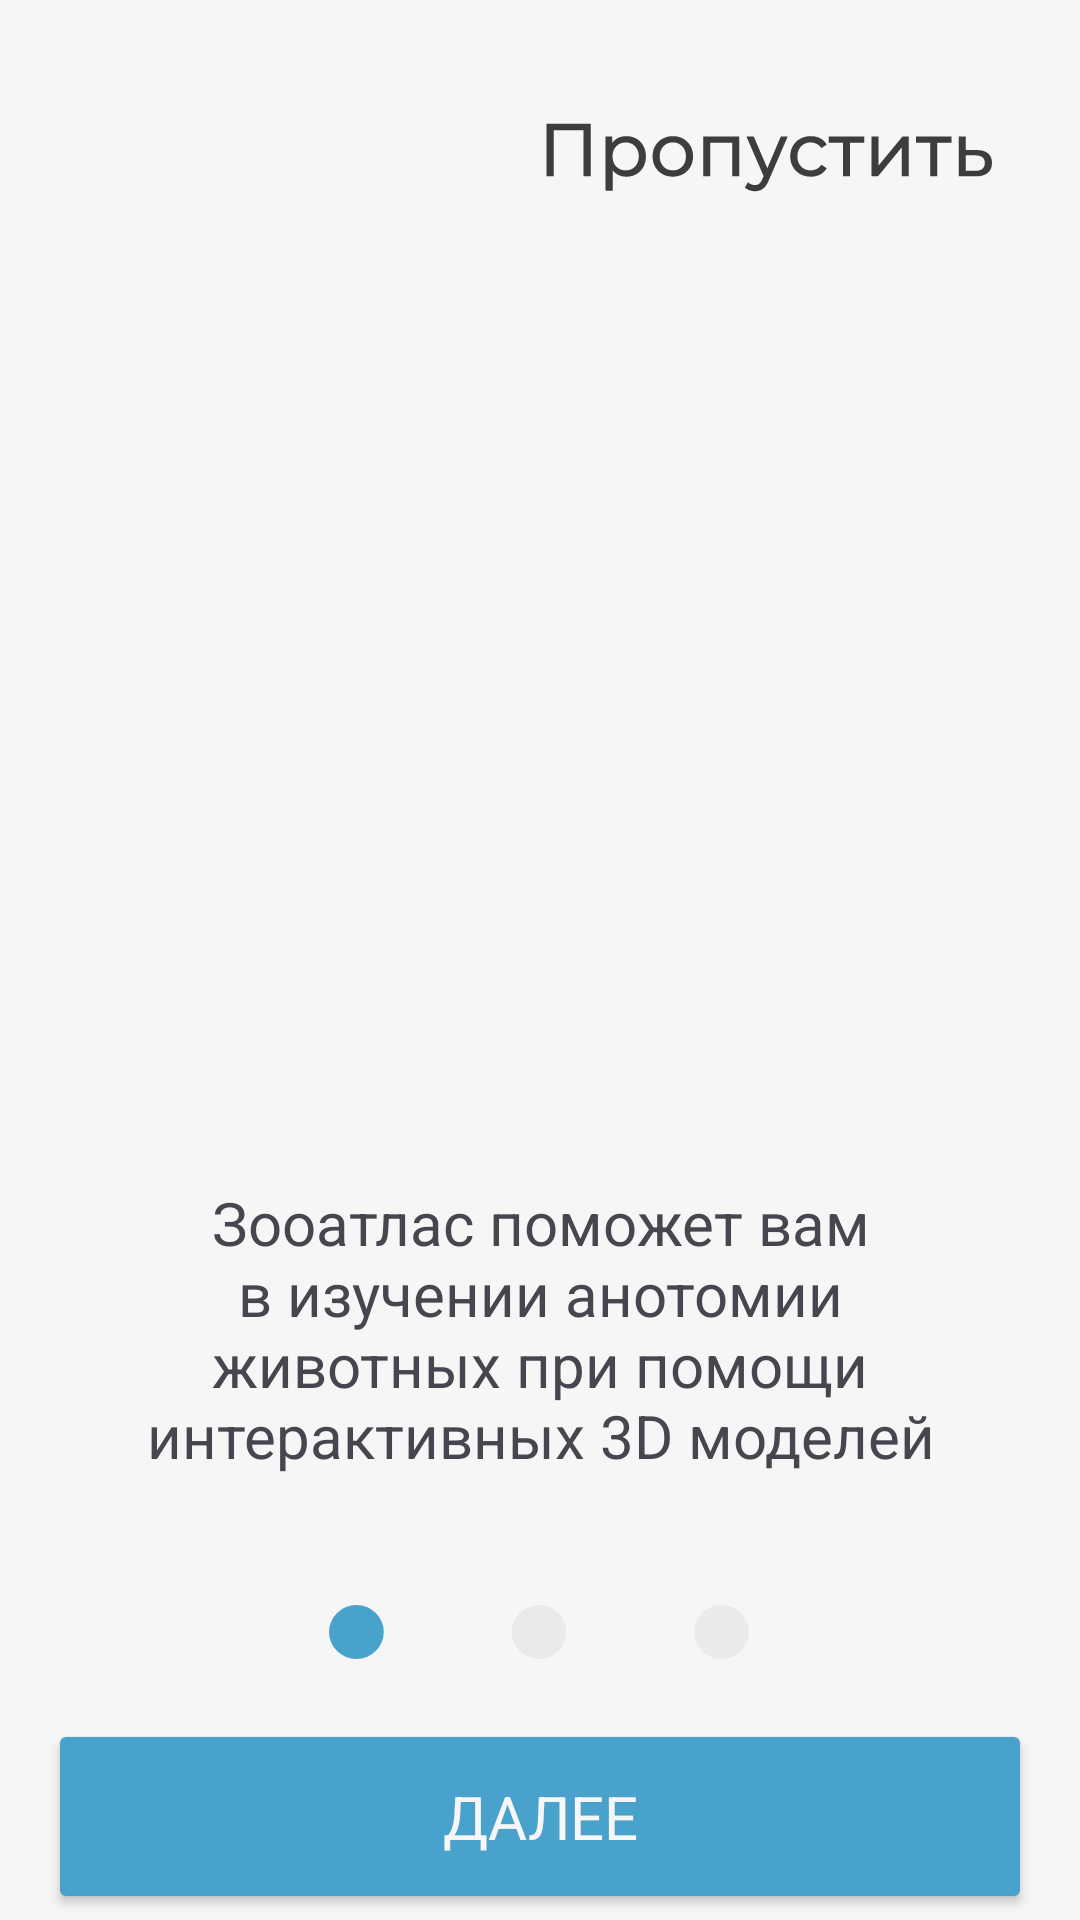

Write the Android layout XML for this screen, with the resource values it uses.
<!-- AndroidManifest.xml: application theme Theme._3dAnimalsWork -->
<!-- res/layout/activity_nav1.xml -->
<?xml version="1.0" encoding="utf-8"?>
<androidx.constraintlayout.widget.ConstraintLayout
    xmlns:android="http://schemas.android.com/apk/res/android"
    xmlns:app="http://schemas.android.com/apk/res-auto"
    xmlns:tools="http://schemas.android.com/tools"
    android:layout_width="match_parent"
    android:layout_height="match_parent"
    android:background="#F6F6F6"
    tools:context=".nav1">


    <ImageView
        android:id="@+id/svgImageView"
        android:layout_width="150dp"
        android:layout_height="25dp"
        android:layout_marginTop="40dp"
        android:scaleType="fitXY"
        android:src="@drawable/__________"
        app:layout_constraintDimensionRatio="H, 3:1"
        app:layout_constraintEnd_toEndOf="parent"
        app:layout_constraintHorizontal_bias="0.862"
        app:layout_constraintStart_toStartOf="parent"
        app:layout_constraintTop_toTopOf="parent" />

    <ImageView
        android:id="@+id/svgslider1"
        android:layout_width="140dp"
        android:layout_height="18dp"
        android:layout_marginTop="40dp"
        android:scaleType="fitXY"
        android:src="@drawable/slider"
        app:layout_constraintDimensionRatio="H, 3:1"
        app:layout_constraintEnd_toEndOf="parent"
        app:layout_constraintHorizontal_bias="0.498"
        app:layout_constraintStart_toStartOf="parent"
        app:layout_constraintTop_toBottomOf="@+id/textView9" />

    <Button
        android:id="@+id/button_auth"
        android:layout_width="0dp"
        android:layout_height="65dp"
        android:layout_marginStart="16dp"
        android:layout_marginTop="20dp"
        android:layout_marginEnd="16dp"
        android:backgroundTint="#49A2CC"
        android:fontFamily="sans-serif"
        android:padding="12dp"
        android:text="Далее"
        android:textColor="#F6F6F6"
        android:textSize="20dp"
        app:layout_constraintEnd_toEndOf="parent"
        app:layout_constraintHorizontal_bias="0.0"
        app:layout_constraintStart_toStartOf="parent"
        app:layout_constraintTop_toBottomOf="@+id/svgslider1" />

    <ImageView
        android:id="@+id/imageView"
        android:layout_width="323dp"
        android:layout_height="278dp"
        android:layout_marginTop="20dp"
        app:layout_constraintEnd_toEndOf="parent"
        app:layout_constraintStart_toStartOf="parent"
        app:layout_constraintTop_toBottomOf="@+id/svgImageView"
        tools:srcCompat="@tools:sample/avatars" />

    <TextView
        android:id="@+id/textView9"
        android:layout_width="283dp"
        android:layout_height="104dp"
        android:layout_marginTop="28dp"
        android:gravity="center"
        android:text="Зооатлас поможет вам в изучении анотомии животных при помощи интерактивных 3D моделей"
        android:textSize="20dp"
        app:layout_constraintEnd_toEndOf="parent"
        app:layout_constraintStart_toStartOf="parent"
        app:layout_constraintTop_toBottomOf="@+id/imageView" />


</androidx.constraintlayout.widget.ConstraintLayout>
<!-- resources referenced by this layout -->
<resources>
  <!-- drawable __________: vector/xml drawable (drawable, 4387 chars, omitted) -->
  <!-- drawable slider (drawable) -->
  <vector xmlns:android="http://schemas.android.com/apk/res/android"
      android:width="92dp"
      android:height="12dp"
      android:viewportWidth="92"
      android:viewportHeight="12">
    <path
        android:pathData="M6,6m-6,0a6,6 0,1 1,12 0a6,6 0,1 1,-12 0"
        android:fillColor="#49A2CC"/>
    <path
        android:pathData="M46,6m-6,0a6,6 0,1 1,12 0a6,6 0,1 1,-12 0"
        android:fillColor="#EAEAEA"/>
    <path
        android:pathData="M86,6m-6,0a6,6 0,1 1,12 0a6,6 0,1 1,-12 0"
        android:fillColor="#EAEAEA"/>
  </vector>
  <style name="Theme._3dAnimalsWork" parent="Base.Theme._3dAnimalsWork" />
  <style name="Base.Theme._3dAnimalsWork" parent="Theme.Material3.DayNight.NoActionBar">
          
          
      </style>
</resources>
